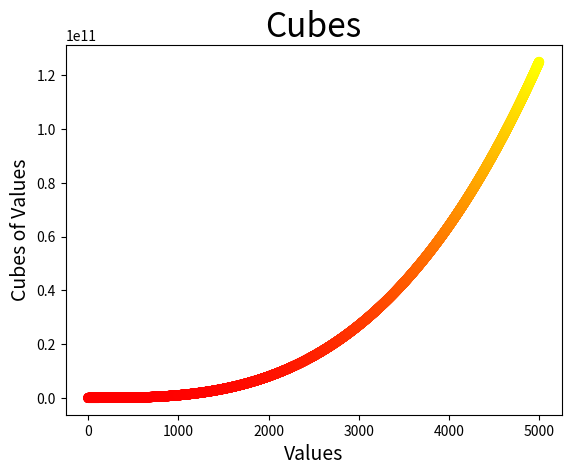

Recreate this plot in Python.
#15-1 and #15-2
import matplotlib.pyplot as plt

x_values = list(range(1,5001))
y_values = [x**3 for x in x_values]

plt.scatter(x_values, y_values, c=y_values, cmap=plt.cm.autumn, s=40)
plt.title("Cubes", fontsize=24)
plt.xlabel("Values", fontsize=14)
plt.ylabel("Cubes of Values", fontsize=14)

plt.tick_params(axis='both', which='major')
plt.show()